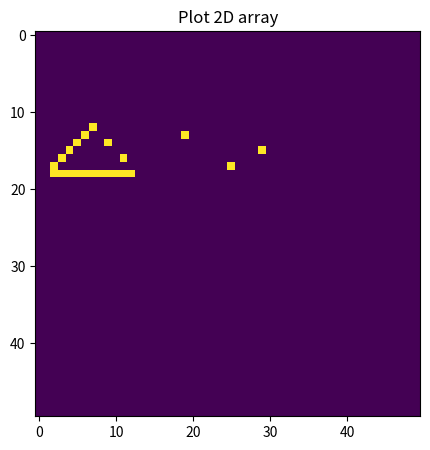
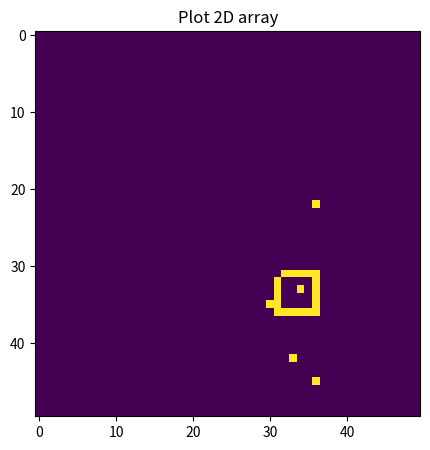
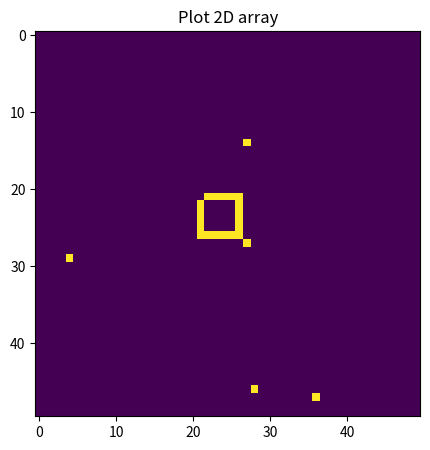
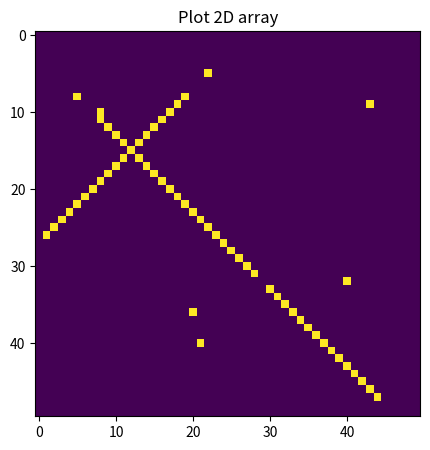
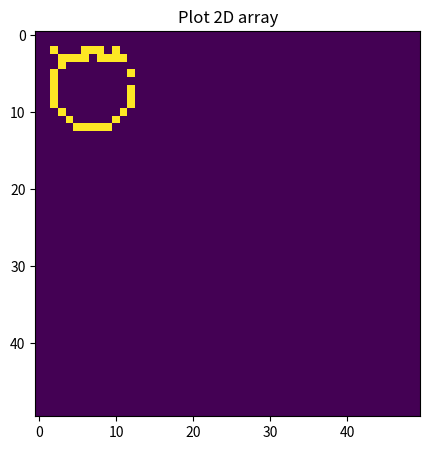
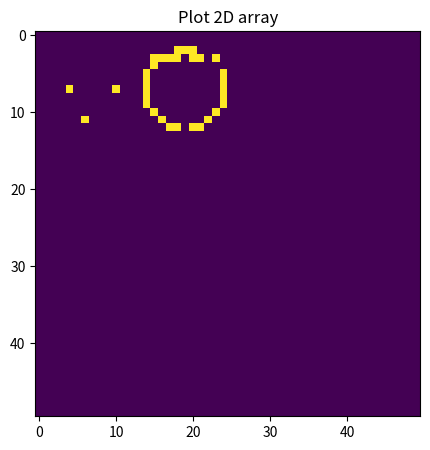
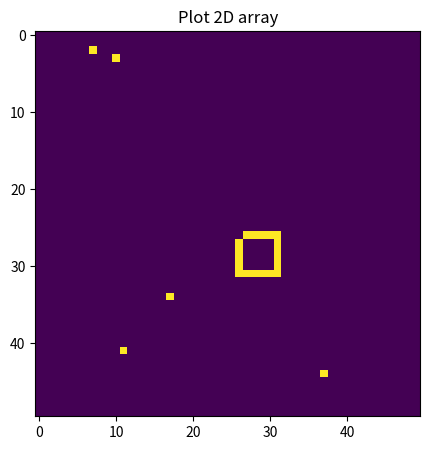
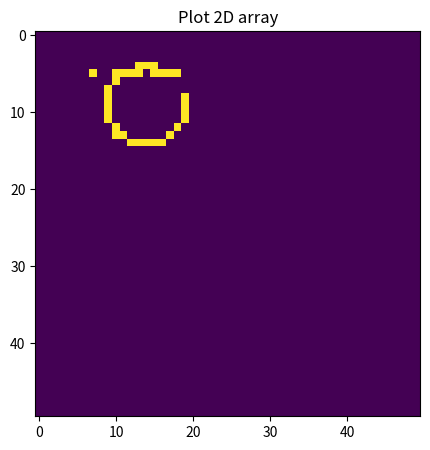
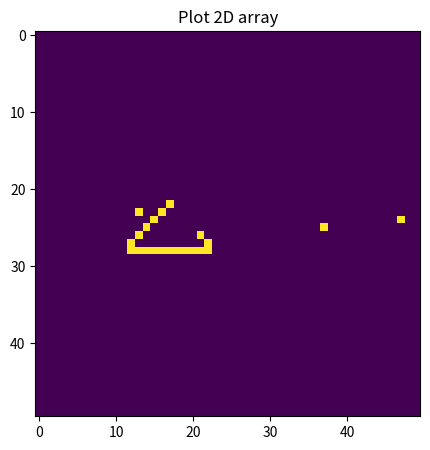
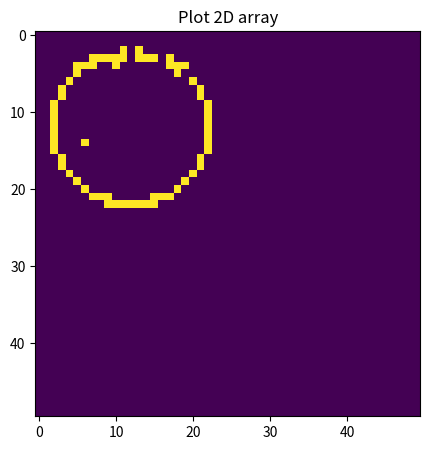
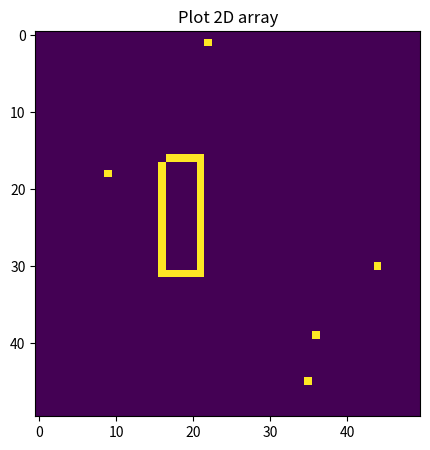
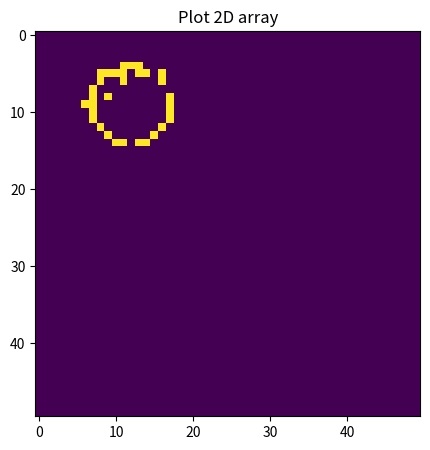
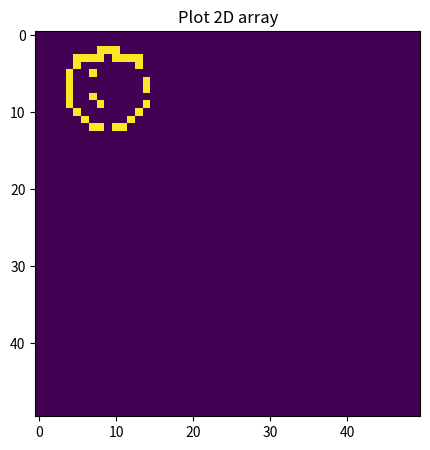
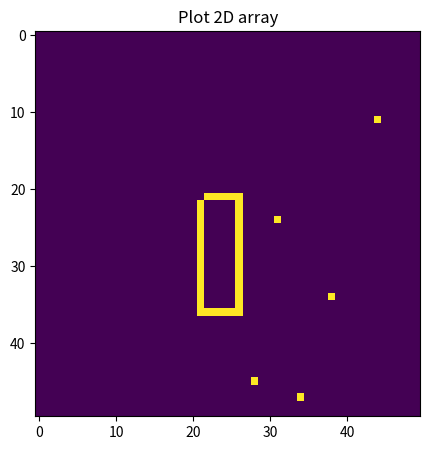
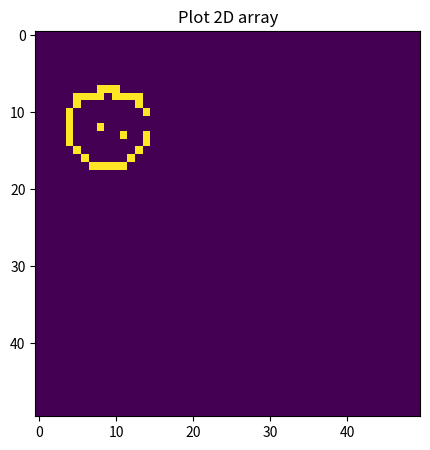
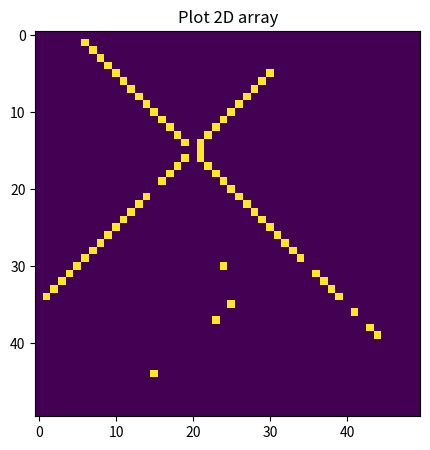

Recreate these plots in Python, in order.
import numpy as np
import matplotlib.pyplot as plt
import random

class Data_generator:
    def __init__(self, dim=10, noise=10, image_height=10, image_width=10, image_count_in_set=100):
        self.dim = dim
        self.noise = noise
        self.image_height = image_height
        self.image_width = image_width
        self.image_count_in_set = image_count_in_set
        self.all_shape_matrix = [np.zeros((self.image_height, self.image_width)) for _ in range(image_count_in_set)]
        self.all_shape_class = [np.zeros(4) for _ in range(image_count_in_set)]
        self.train_shapes = []
        self.validate_shapes = []
        self.test_shapes = []

        self.ccc = 0

    def _2d_matrix_to_vectors(self, shape_matrix):
        shape_matrix_vectors = []
        for row in shape_matrix:
            for value in row:
                shape_matrix_vectors.append(value)
        return shape_matrix_vectors

    def fletting_into_vectors(self, shape_class_list, size):
        if size <= 0:
            return False
        fletted_list_vectors = []
        fletted_list_classes = []
        for i in range(0, len(shape_class_list), size):
            one_shape_vector = []
            one_shape_class = []
            for e in range(size):
                for vector in self._2d_matrix_to_vectors(shape_class_list[i + e][0]):
                    one_shape_vector.append(vector)
                for j in range(4):
                    one_shape_class.append(shape_class_list[i + e][1][j])
            fletted_list_vectors.append(one_shape_vector)
            fletted_list_classes.append(one_shape_class)
        return fletted_list_vectors, fletted_list_classes

    def circle_y(self, x, radius, center_x, center_y):
        # The circle equation is (x-a)^2 + (y-b)^2 = r^2
        sqrt_result = round(np.sqrt(np.power(radius, 2) - np.power(x - center_x, 2)))
        return center_y + sqrt_result, center_y - sqrt_result

    def cross_y(self, x, a, b):
        return x + a - b, (-1*x) + a + b

    def create_one_circle(self, center, index, radius=10):
        x1_old, x2_old = self.circle_y(center[0] - radius, radius, center[0], center[1])
        noise = self.noise
        i = 0
        noise_indexes = random.choices(range(center[0] - radius, center[0] + radius + 1), k=noise)
        for y in range(center[0] - radius, center[0] + radius + 1):
            x1, x2 = self.circle_y(y, radius, center[0], center[1])
            self.all_shape_matrix[index][y][x1] = 1
            self.all_shape_matrix[index][y][x2] = 1
            if x1 == x2:
                self.all_shape_matrix[index][y][x1 + 1] = 1
                self.all_shape_matrix[index][y][x1 - 1] = 1
            if abs(x1 - x1_old) > 1:
                for i in range(1, abs(x1 - x1_old)):
                    self.all_shape_matrix[index][y][x1 + 1] = 1
                    self.all_shape_matrix[index][y][x1 - i] = 1
            if abs(x2 - x2_old) > 1:
                for i in range(abs(x2 - x2_old)):
                    self.all_shape_matrix[index][y][x2 - 1] = 1
                    self.all_shape_matrix[index][y][x2 + i] = 1
            if y in noise_indexes and i < noise and noise > 0:
                self.all_shape_matrix[index][y][x1] = 0
                replace_index = np.random.randint(center[0] - radius, center[0] + radius, 2)
                self.all_shape_matrix[index][replace_index[0]][replace_index[1]] = 1
                noise -= 1
                i += 1
            x1_old = x1
            x2_old = x2

    def create_circles(self, double=False):
        count = int(self.image_count_in_set / 4)
        index = 0
        while count > 0:
            start = int(self.image_width / 10)
            step = start
            for y in range(start-1, self.image_height, step):
                for x in range(start-1, self.image_width, step):
                    center = [int(y/2), int(x/2)]
                    for r in range(start, int((min(x, y)/2)), step):
                        self.create_one_circle(center, index, radius=r)
                        self.all_shape_class[index] = np.array([0.9, 0.1, 0.1, 0.1])
                        self.ccc += 1
                        if double:
                            self.create_one_circle(center, index, radius=r+1)
                        count -= 1
                        index += 1
                        if count == 0:
                            return
            if not double: double = True
            else: double = False

    def create_one_cross(self, start, end, v1, v2, index, double):
        noise_indexes = np.random.randint(start, end, size=self.noise)
        noise = self.noise
        for x in range(start, end):
            y1, y2 = self.cross_y(x, v1, v2)
            if 0 < y1 < self.image_height-1:
                self.all_shape_matrix[index][y1][x] = 1
                if double:
                    self.all_shape_matrix[index][y1+1][x] = 1
                if x in noise_indexes and noise > 0:
                    self.all_shape_matrix[index][y1][x] = 0
                    self.all_shape_matrix[index][y1][random.randint(start, end)] = 1
                    noise -= 1
            if 0 < y2 < self.image_width-1:
                self.all_shape_matrix[index][x][y2] = 1
                if double:
                    self.all_shape_matrix[index][x + 1][y2] = 1
                if x in noise_indexes and noise > 0:
                    self.all_shape_matrix[index][x][y2] = 0
                    self.all_shape_matrix[index][random.randint(start, end)][y2] = 1
                    noise -= 1

    def create_crosses(self, double=False):
        count = int(self.image_count_in_set / 4)
        index = int(self.image_count_in_set / 4)
        while count > 0:
            step = int(min(self.image_width, self.image_height) / 10)
            for v1 in range(int(self.image_width/2)-1, 1, -step+1):
                for v2 in range(int(self.image_height/2)-2, 1, -step+1):
                    if v1 != v2:
                        self.create_one_cross(step, min(self.image_width, self.image_height) - step, v2, v1, index, double)
                        self.all_shape_class[index] = np.array([0.1, 0.9, 0.1, 0.1])
                        self.ccc += 1
                        count -= 1
                        index += 1
                        if count == 0:
                            return
            if not double: double = True
            else: double = False

    def create_one_triangle(self, side_length, start_x, start_y, index, double):
        noise_indexes = np.random.randint(start_x, start_x + side_length, size=self.noise)
        noise = self.noise
        for i in range(side_length):
            self.all_shape_matrix[index][start_y + i][start_x - i] = 1
            self.all_shape_matrix[index][start_y + i][start_x + i] = 1
            self.all_shape_matrix[index][start_y + side_length][start_x - i] = 1
            self.all_shape_matrix[index][start_y + side_length][start_x + i] = 1

            if double:
                self.all_shape_matrix[index][start_y + i][start_x - i - 1] = 1
                self.all_shape_matrix[index][start_y + i][start_x + i + 1] = 1
                self.all_shape_matrix[index][start_y + side_length][start_x - i - 1] = 1
                self.all_shape_matrix[index][start_y + side_length][start_x + i + 1] = 1

            if start_x + i in noise_indexes and noise > 0:
                self.all_shape_matrix[index][start_y + i][start_x + i] = 0
                self.all_shape_matrix[index][start_y + i][random.randint(1, self.image_width-1)] = 1
                noise -= 1
            if start_x - i in noise_indexes and noise > 0:
                self.all_shape_matrix[index][start_y + i][start_x - i] = 0
                self.all_shape_matrix[index][start_y + i][random.randint(1, self.image_width-1)] = 1
                noise -= 1

    def create_triangles(self, double=False):
        count = int(self.image_count_in_set / 4)
        index = int((self.image_count_in_set / 4) * 2)
        while count > 0:
            step = int(min(self.image_width, self.image_height)/10)
            for length in range(step+1, int(self.image_width/2)-1):
                for x in range(2, int(self.image_width/2), step):
                    for y in range(2, int(self.image_height/2), step):
                        if length <= x:
                            self.create_one_triangle(length, x, y, index, double)
                            self.all_shape_class[index] = np.array([0.1, 0.1, 0.9, 0.1])
                            self.ccc += 1
                            index += 1
                            count -= 1
                            if count == 0:
                                return
            if not double: double = True
            else: double = False

    def create_one_rectangle(self, start_x, start_y, w_length, h_length, index):
        noise_indexes = np.random.randint(start_y, start_y + h_length + 1, size=self.noise)
        noise = self.noise
        for i in range(w_length):
            if i in noise_indexes and noise > 0:
                self.all_shape_matrix[index][random.randint(1, self.image_height-1)][random.randint(1, self.image_height-1)] = 1
                noise -= 1
            else:
                self.all_shape_matrix[index][start_y][start_x + i] = 1
            self.all_shape_matrix[index][start_y + h_length][start_x + i] = 1
        for i in range(h_length + 1):
            if i in noise_indexes and noise > 0:
                self.all_shape_matrix[index][random.randint(1, self.image_height-1)][random.randint(1, self.image_height-1)] = 1
                self.all_shape_matrix[index][start_y + i][random.randint(1, self.image_height-1)] = 1
                noise -= 2
            else:
                self.all_shape_matrix[index][start_y + i][start_x + w_length] = 1
                self.all_shape_matrix[index][start_y + i][start_x] = 1
        if noise > 0:
            for n in range(noise):
                self.all_shape_matrix[index][start_x + n][start_y + n] = 0
                self.all_shape_matrix[index][random.randint(1, self.image_height - 1)][
                    random.randint(1, self.image_height - 1)] = 1

    def create_rectangles(self):
        step = int(min(self.image_width, self.image_height) / 10)
        index = int((self.image_count_in_set / 4) * 3)
        count = int(self.image_count_in_set / 4)
        while count > 0:
            for x_length in range(step, self.image_width, step):
                for y_length in range(step, self.image_height, step):
                    for start in range(1, self.image_width-max(x_length, y_length)-1, step):
                        self.create_one_rectangle(start, start, x_length, y_length, index)
                        self.all_shape_class[index] = np.array([0.1, 0.1, 0.1, 0.9])
                        self.ccc += 1
                        index += 1
                        count -= 1
                        if count == 0:
                            return

    def generate_shuffle(self):
        """This function creates the images ordered, and then shuffle them to send them to the network"""
        self.create_circles()
        self.create_crosses()
        self.create_triangles()
        self.create_rectangles()

        shuffler = np.random.permutation(len(self.all_shape_matrix))
        all_shape_matrix_shuffled = []
        all_shape_classes_shuffled = []
        for i in shuffler:
            all_shape_matrix_shuffled.append(self.all_shape_matrix[i])
            all_shape_classes_shuffled.append(self.all_shape_class[i])
        self.all_shape_matrix = all_shape_matrix_shuffled
        self.all_shape_class = all_shape_classes_shuffled

    def generate_split_image_sets(self, train_percentage, valid_percentage, test_percentage):
        """This function split the images into train, test and validation data sets"""
        train_set_count = int(self.image_count_in_set * train_percentage / 100)
        validation_set_count = int(self.image_count_in_set * valid_percentage / 100)
        test_set_count = int(self.image_count_in_set * test_percentage / 100)

        self.generate_shuffle()
        added_count = 0
        for i in range(added_count, train_set_count):
            self.train_shapes.append([self.all_shape_matrix[i], self.all_shape_class[i]])
            added_count += 1
        for i in range(added_count, validation_set_count+added_count):
            self.validate_shapes.append([self.all_shape_matrix[i], self.all_shape_class[i]])
            added_count += 1
        for i in range(added_count, test_set_count+added_count):
            self.test_shapes.append([self.all_shape_matrix[i], self.all_shape_class[i]])
            added_count += 1


def main():
    x = 50
    y = 50
    DG = Data_generator(x, 5, y, x, 100)
    print(DG.image_count_in_set)
    DG.generate_split_image_sets(70, 20, 10)
    for i in range(0, 40):
        fig = plt.figure(figsize=(5, 5))
        plt.imshow(DG.all_shape_matrix[i])
        plt.title("Plot 2D array")
    plt.show()


if __name__ == '__main__':
    main()

